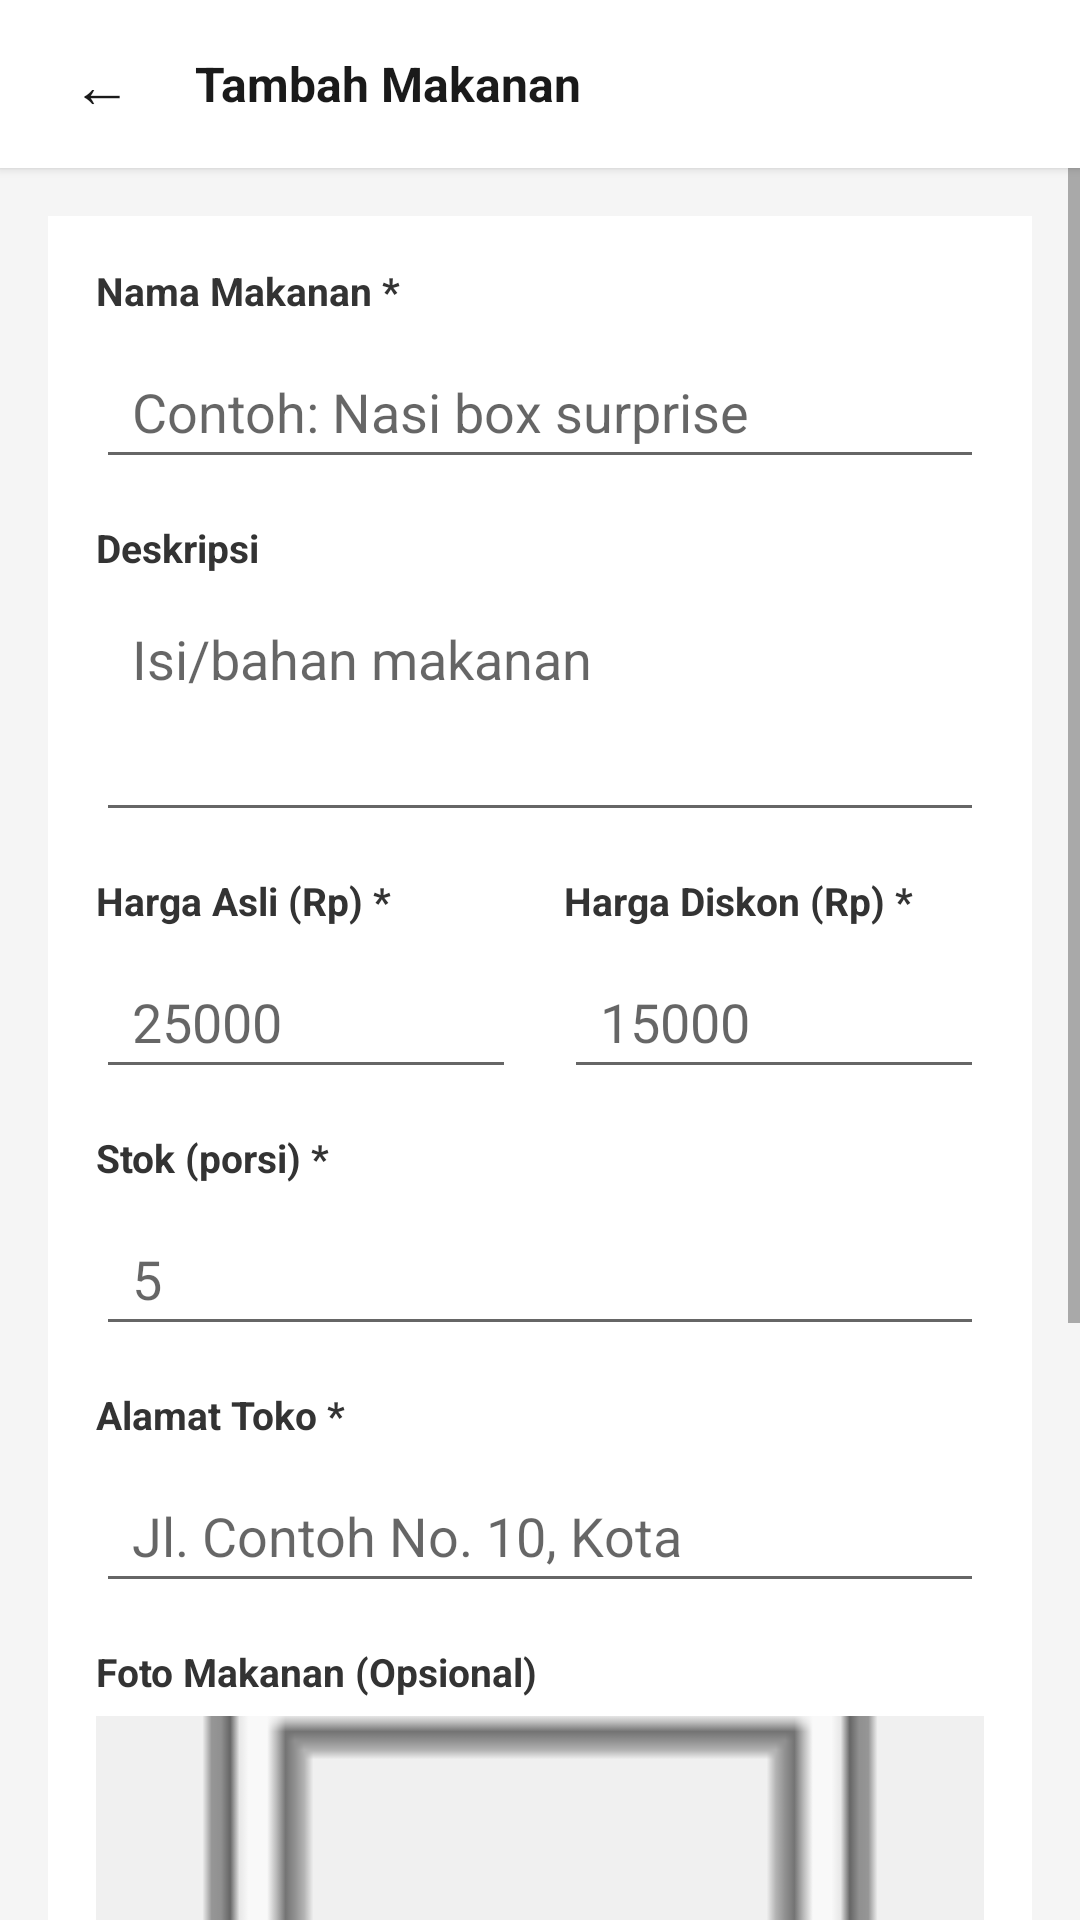

Produce the Android XML layout that renders to this screen, including the resource entries it uses.
<!-- AndroidManifest.xml: application theme Theme.AppCompat.Light.NoActionBar -->
<!-- res/layout/activity_partner_food_form.xml -->
<?xml version="1.0" encoding="utf-8"?>
<LinearLayout
    xmlns:android="http://schemas.android.com/apk/res/android"
    android:layout_width="match_parent"
    android:layout_height="match_parent"
    android:orientation="vertical"
    android:background="#F5F5F5">

    
    <LinearLayout
        android:layout_width="match_parent"
        android:layout_height="56dp"
        android:orientation="horizontal"
        android:gravity="center_vertical"
        android:background="#FFFFFF"
        android:paddingStart="16dp"
        android:paddingEnd="16dp"
        android:elevation="2dp">

        <TextView
            android:id="@+id/tvBack"
            android:layout_width="wrap_content"
            android:layout_height="wrap_content"
            android:text="← "
            android:textSize="20sp"
            android:textColor="#1A1A1A"
            android:padding="8dp"
            android:background="?attr/selectableItemBackgroundBorderless"
            android:clickable="true"
            android:focusable="true"/>

        <TextView
            android:id="@+id/tvTitle"
            android:layout_width="wrap_content"
            android:layout_height="wrap_content"
            android:text="Tambah Makanan"
            android:textSize="16sp"
            android:textStyle="bold"
            android:textColor="#1A1A1A"
            android:layout_marginStart="8dp"/>
    </LinearLayout>

    <ScrollView
        android:layout_width="match_parent"
        android:layout_height="0dp"
        android:layout_weight="1"
        android:fillViewport="true">

        <LinearLayout
            android:layout_width="match_parent"
            android:layout_height="wrap_content"
            android:orientation="vertical"
            android:padding="16dp">

            <LinearLayout
                android:layout_width="match_parent"
                android:layout_height="wrap_content"
                android:orientation="vertical"
                android:background="#FFFFFF"
                android:padding="16dp"
                android:layout_marginBottom="12dp">

                <TextView android:layout_width="wrap_content" android:layout_height="wrap_content" android:text="Nama Makanan *" android:textSize="13sp" android:textStyle="bold" android:textColor="#333333" android:layout_marginBottom="6dp"/>
                <EditText android:id="@+id/etName" android:layout_width="match_parent" android:layout_height="48dp" android:hint="Contoh: Nasi box surprise" android:inputType="text" android:paddingStart="12dp" android:paddingEnd="12dp" android:layout_marginBottom="14dp"/>

                <TextView android:layout_width="wrap_content" android:layout_height="wrap_content" android:text="Deskripsi" android:textSize="13sp" android:textStyle="bold" android:textColor="#333333" android:layout_marginBottom="6dp"/>
                <EditText android:id="@+id/etDescription" android:layout_width="match_parent" android:layout_height="80dp" android:hint="Isi/bahan makanan" android:inputType="textMultiLine" android:gravity="top" android:paddingStart="12dp" android:paddingEnd="12dp" android:layout_marginBottom="14dp"/>

                <LinearLayout android:layout_width="match_parent" android:layout_height="wrap_content" android:orientation="horizontal">
                    <LinearLayout android:layout_width="0dp" android:layout_height="wrap_content" android:layout_weight="1" android:orientation="vertical" android:layout_marginEnd="8dp">
                        <TextView android:layout_width="wrap_content" android:layout_height="wrap_content" android:text="Harga Asli (Rp) *" android:textSize="13sp" android:textStyle="bold" android:textColor="#333333" android:layout_marginBottom="6dp"/>
                        <EditText android:id="@+id/etOriginalPrice" android:layout_width="match_parent" android:layout_height="48dp" android:hint="25000" android:inputType="numberDecimal" android:paddingStart="12dp" android:paddingEnd="12dp"/>
                    </LinearLayout>
                    <LinearLayout android:layout_width="0dp" android:layout_height="wrap_content" android:layout_weight="1" android:orientation="vertical" android:layout_marginStart="8dp">
                        <TextView android:layout_width="wrap_content" android:layout_height="wrap_content" android:text="Harga Diskon (Rp) *" android:textSize="13sp" android:textStyle="bold" android:textColor="#333333" android:layout_marginBottom="6dp"/>
                        <EditText android:id="@+id/etDiscountPrice" android:layout_width="match_parent" android:layout_height="48dp" android:hint="15000" android:inputType="numberDecimal" android:paddingStart="12dp" android:paddingEnd="12dp"/>
                    </LinearLayout>
                </LinearLayout>

                <TextView android:layout_width="wrap_content" android:layout_height="wrap_content" android:text="Stok (porsi) *" android:textSize="13sp" android:textStyle="bold" android:textColor="#333333" android:layout_marginTop="14dp" android:layout_marginBottom="6dp"/>
                <EditText android:id="@+id/etQuantity" android:layout_width="match_parent" android:layout_height="48dp" android:hint="5" android:inputType="number" android:paddingStart="12dp" android:paddingEnd="12dp" android:layout_marginBottom="14dp"/>

                <TextView android:layout_width="wrap_content" android:layout_height="wrap_content" android:text="Alamat Toko *" android:textSize="13sp" android:textStyle="bold" android:textColor="#333333" android:layout_marginBottom="6dp"/>
                <EditText android:id="@+id/etAddress" android:layout_width="match_parent" android:layout_height="48dp" android:hint="Jl. Contoh No. 10, Kota" android:inputType="textPostalAddress" android:paddingStart="12dp" android:paddingEnd="12dp" android:layout_marginBottom="14dp"/>

                <TextView android:layout_width="wrap_content" android:layout_height="wrap_content" android:text="Foto Makanan (Opsional)" android:textSize="13sp" android:textStyle="bold" android:textColor="#333333" android:layout_marginBottom="6dp"/>

                <FrameLayout
                    android:layout_width="match_parent"
                    android:layout_height="180dp"
                    android:layout_marginBottom="8dp">

                    <ImageView
                        android:id="@+id/imgPreview"
                        android:layout_width="match_parent"
                        android:layout_height="match_parent"
                        android:scaleType="centerCrop"
                        android:background="#EEEEEE"
                        android:src="@android:drawable/ic_menu_gallery"
                        android:contentDescription="Pratinjau foto"
                        android:clickable="true"
                        android:focusable="true"
                        android:backgroundTint="#F0F0F0"/>

                    <TextView
                        android:layout_width="wrap_content"
                        android:layout_height="wrap_content"
                        android:text="Klik untuk pilih/foto"
                        android:textSize="11sp"
                        android:textColor="#888888"
                        android:layout_gravity="bottom|center_horizontal"
                        android:layout_marginBottom="8dp"
                        android:background="#80FFFFFF"
                        android:padding="4dp"/>
                </FrameLayout>

                <Button
                    android:id="@+id/btnPickPhoto"
                    style="@style/Widget.MaterialComponents.Button.OutlinedButton"
                    android:layout_width="match_parent"
                    android:layout_height="wrap_content"
                    android:text="Ubah Foto"
                    android:textAllCaps="false"
                    android:layout_marginBottom="14dp"/>
            </LinearLayout>

            <Button
                android:id="@+id/btnSave"
                android:layout_width="match_parent"
                android:layout_height="52dp"
                android:text="Simpan Makanan"
                android:textSize="15sp"
                android:textStyle="bold"
                android:backgroundTint="#4CAF50"
                android:textColor="#FFFFFF"
                android:layout_marginBottom="24dp"/>

        </LinearLayout>
    </ScrollView>
</LinearLayout>
<!-- resources referenced by this layout -->
<resources>

</resources>
